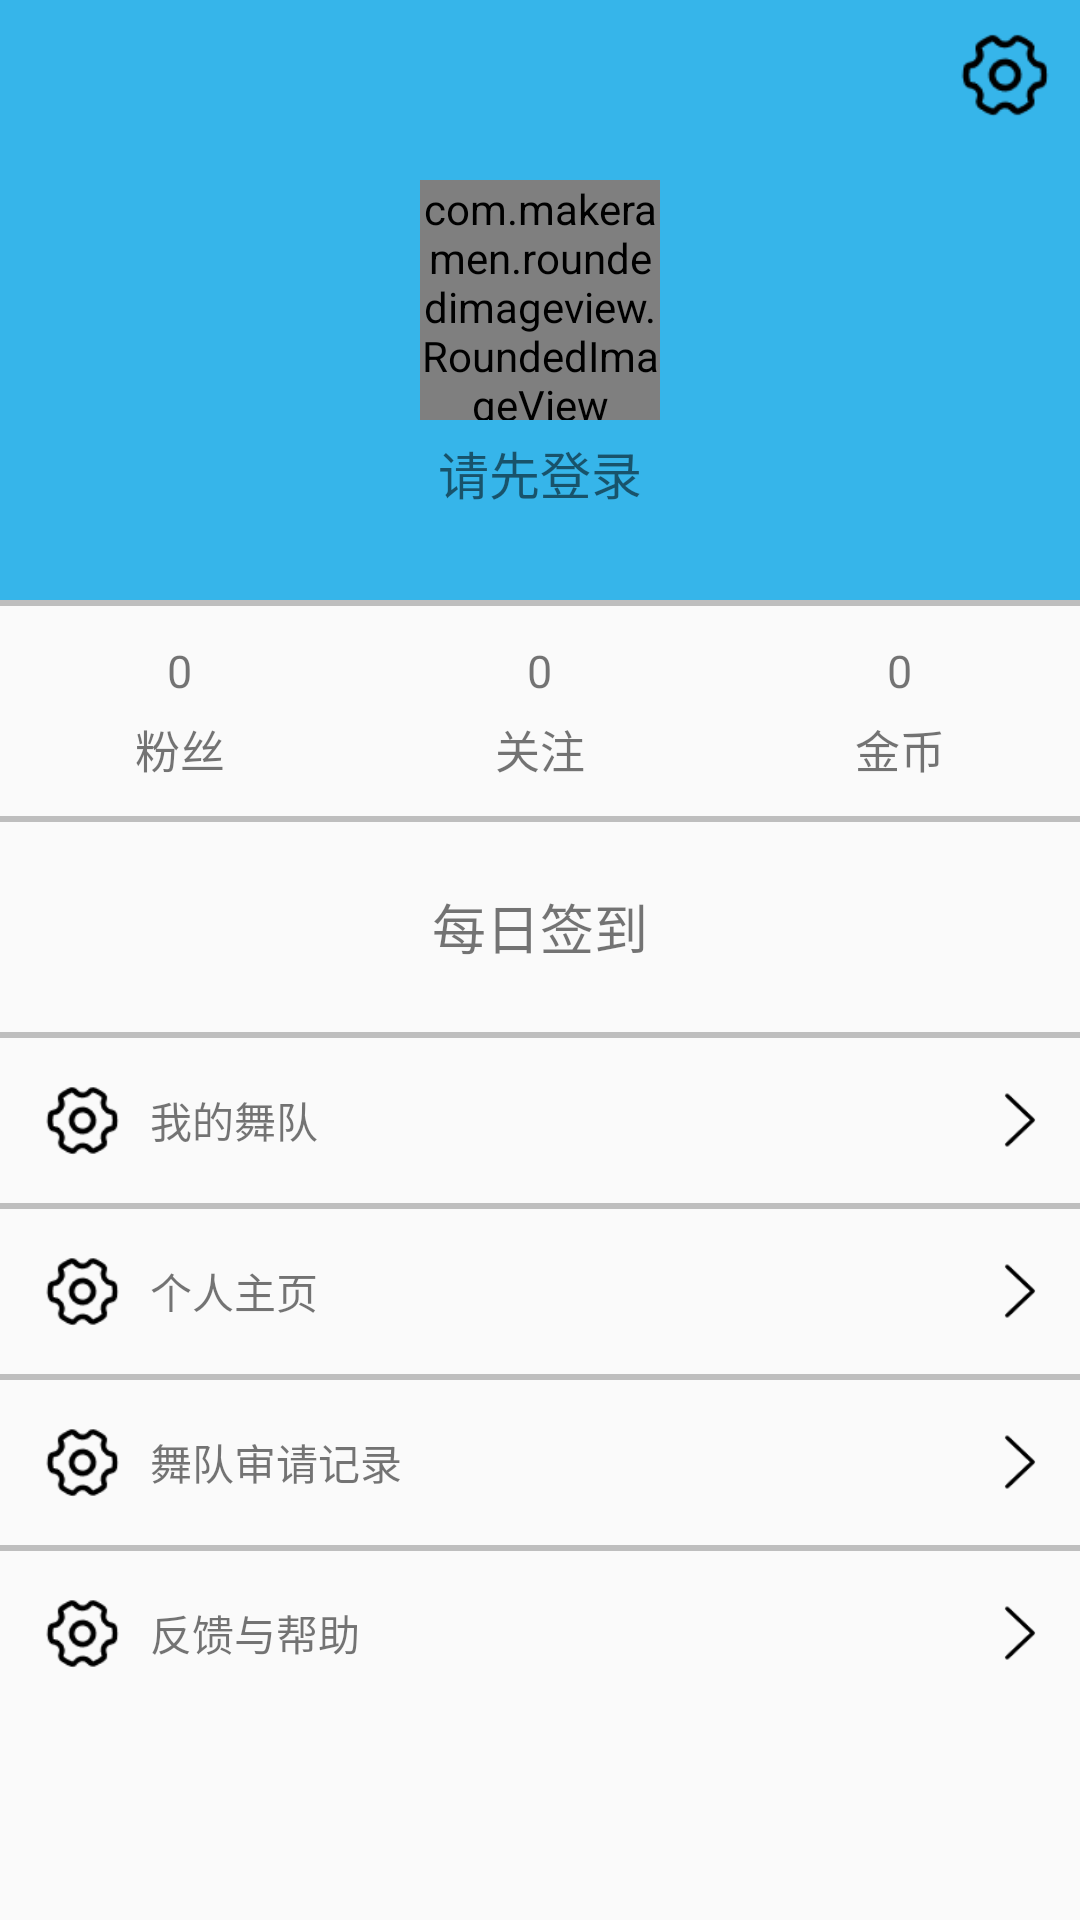

The Android layout XML behind this screen, and the referenced resources:
<!-- AndroidManifest.xml: application theme AppTheme -->
<!-- res/layout/fragment_mine.xml -->
<?xml version="1.0" encoding="utf-8"?>
<ScrollView xmlns:android="http://schemas.android.com/apk/res/android"
    android:layout_width="match_parent"
    android:layout_height="match_parent"
    xmlns:app="http://schemas.android.com/apk/res-auto"
    android:orientation="vertical">

    <LinearLayout
        android:layout_width="match_parent"
        android:layout_height="match_parent"
        android:orientation="vertical">
        
        <RelativeLayout
            android:layout_width="match_parent"
            android:layout_height="200dp"
            android:background="@drawable/titlebackground">
                <com.makeramen.roundedimageview.RoundedImageView
                    android:id="@+id/photo_mine"
                    android:layout_width="80dp"
                    android:layout_height="80dp"
                    app:riv_oval="true"
                    android:layout_centerInParent="true"
                    android:src="@drawable/nophoto" />
                <TextView
                    android:id="@+id/tv_name_mine"
                    android:layout_below="@id/photo_mine"
                    android:layout_width="wrap_content"
                    android:layout_height="25dp"
                    android:text="请先登录"
                    android:layout_marginTop="5dp"
                    android:textSize="17sp"
                    android:layout_centerInParent="true"/>
            <ImageView
                android:id="@+id/iv_setting"
                android:layout_width="30dp"
                android:layout_height="30dp"
                android:src="@drawable/mine_setting"
                android:layout_alignParentRight="true"
                android:layout_marginTop="10dp"
                android:layout_marginRight="10dp"/>
        </RelativeLayout>
        
        <TextView
            android:layout_width="match_parent"
            android:layout_height="2dp"
            android:background="#bebebe"/>
        <LinearLayout
            android:layout_width="match_parent"
            android:layout_height="70dp"
            android:gravity="center"
            android:orientation="horizontal">
            <LinearLayout
                android:layout_width="0dp"
                android:layout_height="wrap_content"
                android:layout_weight="1"
                android:gravity="center"
                android:orientation="vertical">
                <TextView
                    android:id="@+id/funsnum_mine"
                    android:layout_width="wrap_content"
                    android:layout_height="wrap_content"
                    android:text="0"
                    android:layout_marginBottom="5dp"
                    android:layout_marginTop="5dp"
                    android:textSize="15sp"/>
                <TextView
                    android:layout_width="wrap_content"
                    android:layout_height="wrap_content"
                    android:text="粉丝"
                    android:layout_marginBottom="5dp"
                    android:textSize="15sp"/>
            </LinearLayout>
            <LinearLayout
                android:layout_width="0dp"
                android:layout_height="wrap_content"
                android:layout_weight="1"
                android:gravity="center"
                android:orientation="vertical">
                <TextView
                    android:id="@+id/attentionnum_mine"
                    android:layout_width="wrap_content"
                    android:layout_height="wrap_content"
                    android:text="0"
                    android:layout_marginBottom="5dp"
                    android:layout_marginTop="5dp"
                    android:textSize="15sp"/>
                <TextView
                    android:layout_width="wrap_content"
                    android:layout_height="wrap_content"
                    android:text="关注"
                    android:layout_marginBottom="5dp"
                    android:textSize="15sp"/>
            </LinearLayout>
            <LinearLayout
                android:layout_width="0dp"
                android:layout_height="wrap_content"
                android:layout_weight="1"
                android:gravity="center"
                android:orientation="vertical">
                <TextView
                    android:id="@+id/goldnum_mine"
                    android:layout_width="wrap_content"
                    android:layout_height="wrap_content"
                    android:text="0"
                    android:layout_marginBottom="5dp"
                    android:layout_marginTop="5dp"
                    android:textSize="15sp"/>
                <TextView
                    android:layout_width="wrap_content"
                    android:layout_height="wrap_content"
                    android:text="金币"
                    android:layout_marginBottom="5dp"
                    android:textSize="15sp"/>
            </LinearLayout>
        </LinearLayout>
        <TextView
            android:layout_width="match_parent"
            android:layout_height="2dp"
            android:background="#bebebe"/>
        
        <TextView
            android:id="@+id/daysign_mine"
            android:layout_width="match_parent"
            android:layout_height="70dp"
            android:text="每日签到"
            android:gravity="center"
            android:textSize="18sp" />

        <LinearLayout
            android:layout_width="match_parent"
            android:layout_height="wrap_content"
            android:orientation="vertical">
            <TextView
                android:layout_width="match_parent"
                android:layout_height="2dp"
                android:background="#bebebe"/>
            <LinearLayout
                android:id="@+id/ll_danceteam_mine"
                android:layout_width="match_parent"
                android:layout_height="55dp"
                android:orientation="horizontal"
                android:gravity="center_vertical">
                <ImageView
                    android:layout_width="25dp"
                    android:layout_height="25dp"
                    android:layout_marginLeft="15dp"
                    android:src="@drawable/mine_setting"/>
                <TextView
                    android:layout_width="0dp"
                    android:layout_height="wrap_content"
                    android:text="我的舞队"
                    android:layout_marginLeft="10dp"
                    android:layout_marginRight="10dp"
                    android:layout_weight="1"/>
                <ImageView
                    android:layout_width="20dp"
                    android:layout_height="20dp"
                    android:layout_marginRight="10dp"
                    android:src="@drawable/mine_rightarrow"/>
            </LinearLayout>
        </LinearLayout>
        <LinearLayout
            android:layout_width="match_parent"
            android:layout_height="wrap_content"
            android:orientation="vertical">
            <TextView
                android:layout_width="match_parent"
                android:layout_height="2dp"
                android:background="#bebebe"/>
            <LinearLayout
                android:id="@+id/ll_page_mine"
                android:layout_width="match_parent"
                android:layout_height="55dp"
                android:orientation="horizontal"
                android:gravity="center_vertical">
                <ImageView
                    android:layout_width="25dp"
                    android:layout_height="25dp"
                    android:layout_marginLeft="15dp"
                    android:src="@drawable/mine_setting"/>
                <TextView
                    android:layout_width="0dp"
                    android:layout_height="wrap_content"
                    android:text="个人主页"
                    android:layout_marginLeft="10dp"
                    android:layout_marginRight="10dp"
                    android:layout_weight="1"/>
                <ImageView
                    android:layout_width="20dp"
                    android:layout_height="20dp"
                    android:layout_marginRight="10dp"
                    android:src="@drawable/mine_rightarrow"/>
            </LinearLayout>
        </LinearLayout>
        <LinearLayout
            android:layout_width="match_parent"
            android:layout_height="wrap_content"
            android:orientation="vertical">
            <TextView
                android:layout_width="match_parent"
                android:layout_height="2dp"
                android:background="#bebebe"/>
            <LinearLayout
                android:id="@+id/ll_record_mine"
                android:layout_width="match_parent"
                android:layout_height="55dp"
                android:orientation="horizontal"
                android:gravity="center_vertical">
                <ImageView
                    android:layout_width="25dp"
                    android:layout_height="25dp"
                    android:layout_marginLeft="15dp"
                    android:src="@drawable/mine_setting"/>
                <TextView
                    android:layout_width="0dp"
                    android:layout_height="wrap_content"
                    android:text="舞队审请记录"
                    android:layout_marginLeft="10dp"
                    android:layout_marginRight="10dp"
                    android:layout_weight="1"/>
                <ImageView
                    android:layout_width="20dp"
                    android:layout_height="20dp"
                    android:layout_marginRight="10dp"
                    android:src="@drawable/mine_rightarrow"/>
            </LinearLayout>
        </LinearLayout>

        <LinearLayout
            android:layout_width="match_parent"
            android:layout_height="wrap_content"
            android:orientation="vertical">
            <TextView
                android:layout_width="match_parent"
                android:layout_height="2dp"
                android:background="#bebebe"/>
            <LinearLayout
                android:id="@+id/ll_feedback_mine"
                android:layout_width="match_parent"
                android:layout_height="55dp"
                android:orientation="horizontal"
                android:gravity="center_vertical">
                <ImageView
                    android:layout_width="25dp"
                    android:layout_height="25dp"
                    android:layout_marginLeft="15dp"
                    android:src="@drawable/mine_setting"/>
                <TextView
                    android:layout_width="0dp"
                    android:layout_height="wrap_content"
                    android:text="反馈与帮助"
                    android:layout_marginLeft="10dp"
                    android:layout_marginRight="10dp"
                    android:layout_weight="1"/>
                <ImageView
                    android:layout_width="20dp"
                    android:layout_height="20dp"
                    android:layout_marginRight="10dp"
                    android:src="@drawable/mine_rightarrow"/>
            </LinearLayout>
        </LinearLayout>

    </LinearLayout>
</ScrollView>
<!-- resources referenced by this layout -->
<resources>
  <!-- drawable mine_rightarrow: png bitmap (drawable-hdpi, 359 bytes) -->
  <!-- drawable mine_setting: png bitmap (drawable-hdpi, 891 bytes) -->
  <!-- drawable nophoto: png bitmap (drawable-hdpi, 2270 bytes) -->
  <!-- drawable titlebackground (drawable) -->
  <?xml version="1.0" encoding="utf-8"?>
  <shape xmlns:android="http://schemas.android.com/apk/res/android"
      android:shape="rectangle">
      <solid
          android:color="#36b5ea"/>
  </shape>
  <style name="AppTheme" parent="Theme.AppCompat.Light.DarkActionBar">
          
          <item name="colorPrimary">@color/colorPrimary</item>
          <item name="colorPrimaryDark">@color/colorPrimaryDark</item>
          <item name="colorAccent">@color/colorAccent</item>
      </style>
  <color name="colorPrimary">#008577</color>
  <color name="colorPrimaryDark">#36b5ea</color>
  <color name="colorAccent">#D81B60</color>
</resources>
